Run: headless pygame with SDL's dummy video driver; simulated clock (each Clock.tick advances the game by its frame time, no real sleeping); random seed 0; keys injected as events and as key.get_pressed() state; no mouse input.
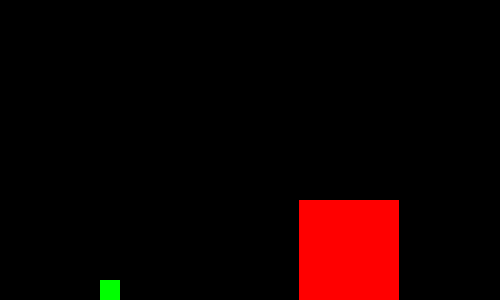
Frame 1 of 4 · flips 1–60 · no input
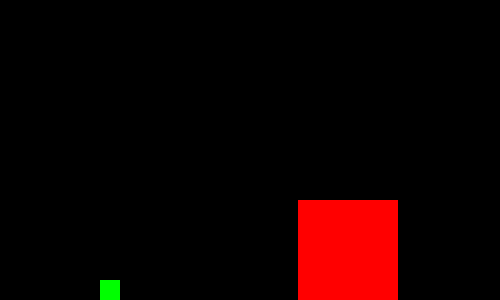
Frame 2 of 4 · flips 61–180 · tapped SPACE, RETURN · held RIGHT (→), D
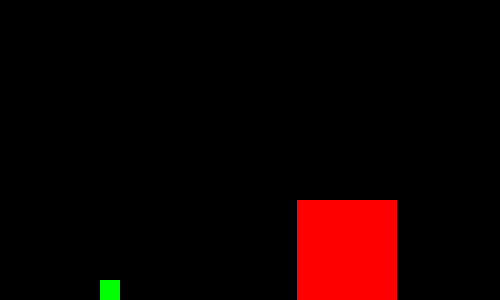
Frame 3 of 4 · flips 181–300 · held DOWN (↓), S
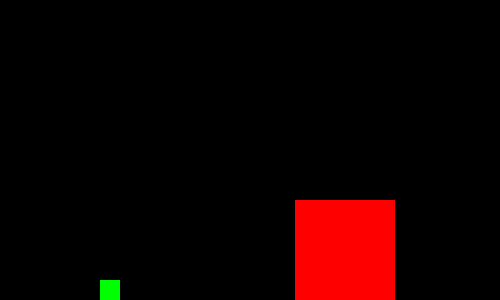
Frame 4 of 4 · flips 301–420 · held LEFT (←), A, UP (↑), W

The pygame program that drew these frames:

import pygame
from random import uniform
from math import sqrt

pygame.init()

width = 500
height = 300

window = pygame.display.set_mode((width, height))

digits = 1

class Square:

    def __init__(self, x, w, m, v, color):

        self.x = x
        self.y = height-w

        self.w = w

        self.m = m

        self.v = v

        self.color = color


    def show(self):

        self.x += self.v

        pygame.draw.rect(window, self.color, (self.x, self.y, self.w, self.w))

    def collide(self, other):

        return not (self.x > other.x+other.w or self.x+self.w < other.x)

    def bounce(self, other):

        sumM = self.m + other.m
        newV = (self.m - other.m)/sumM * self.v + (2 * other.m)/sumM * other.v

        return newV

    def hitWall(self):
        if (self.x <= 0):
            return True

    def reverse(self):

        self.v *= -1

A = Square(300, 100, 100 ** digits, -0.01, [255, 0, 0])

B = Square(100, 20, 1, 0, [0, 255, 0])

Collision = 0

run = True
while run:

    for event in pygame.event.get():

        if event.type == pygame.QUIT:

            run = False

    pygame.draw.rect(window, [0,0,0], (0,0,width,height))

    if (B.collide(A)):

        v1 = A.bounce(B)
        v2 = B.bounce(A)

        A.v = v1
        B.v = v2

        Collision += 1

    if (B.hitWall()):

        B.reverse()

        Collision += 1

    print(Collision*2)

    A.show()
    B.show()

    pygame.display.flip()

pygame.quit()
